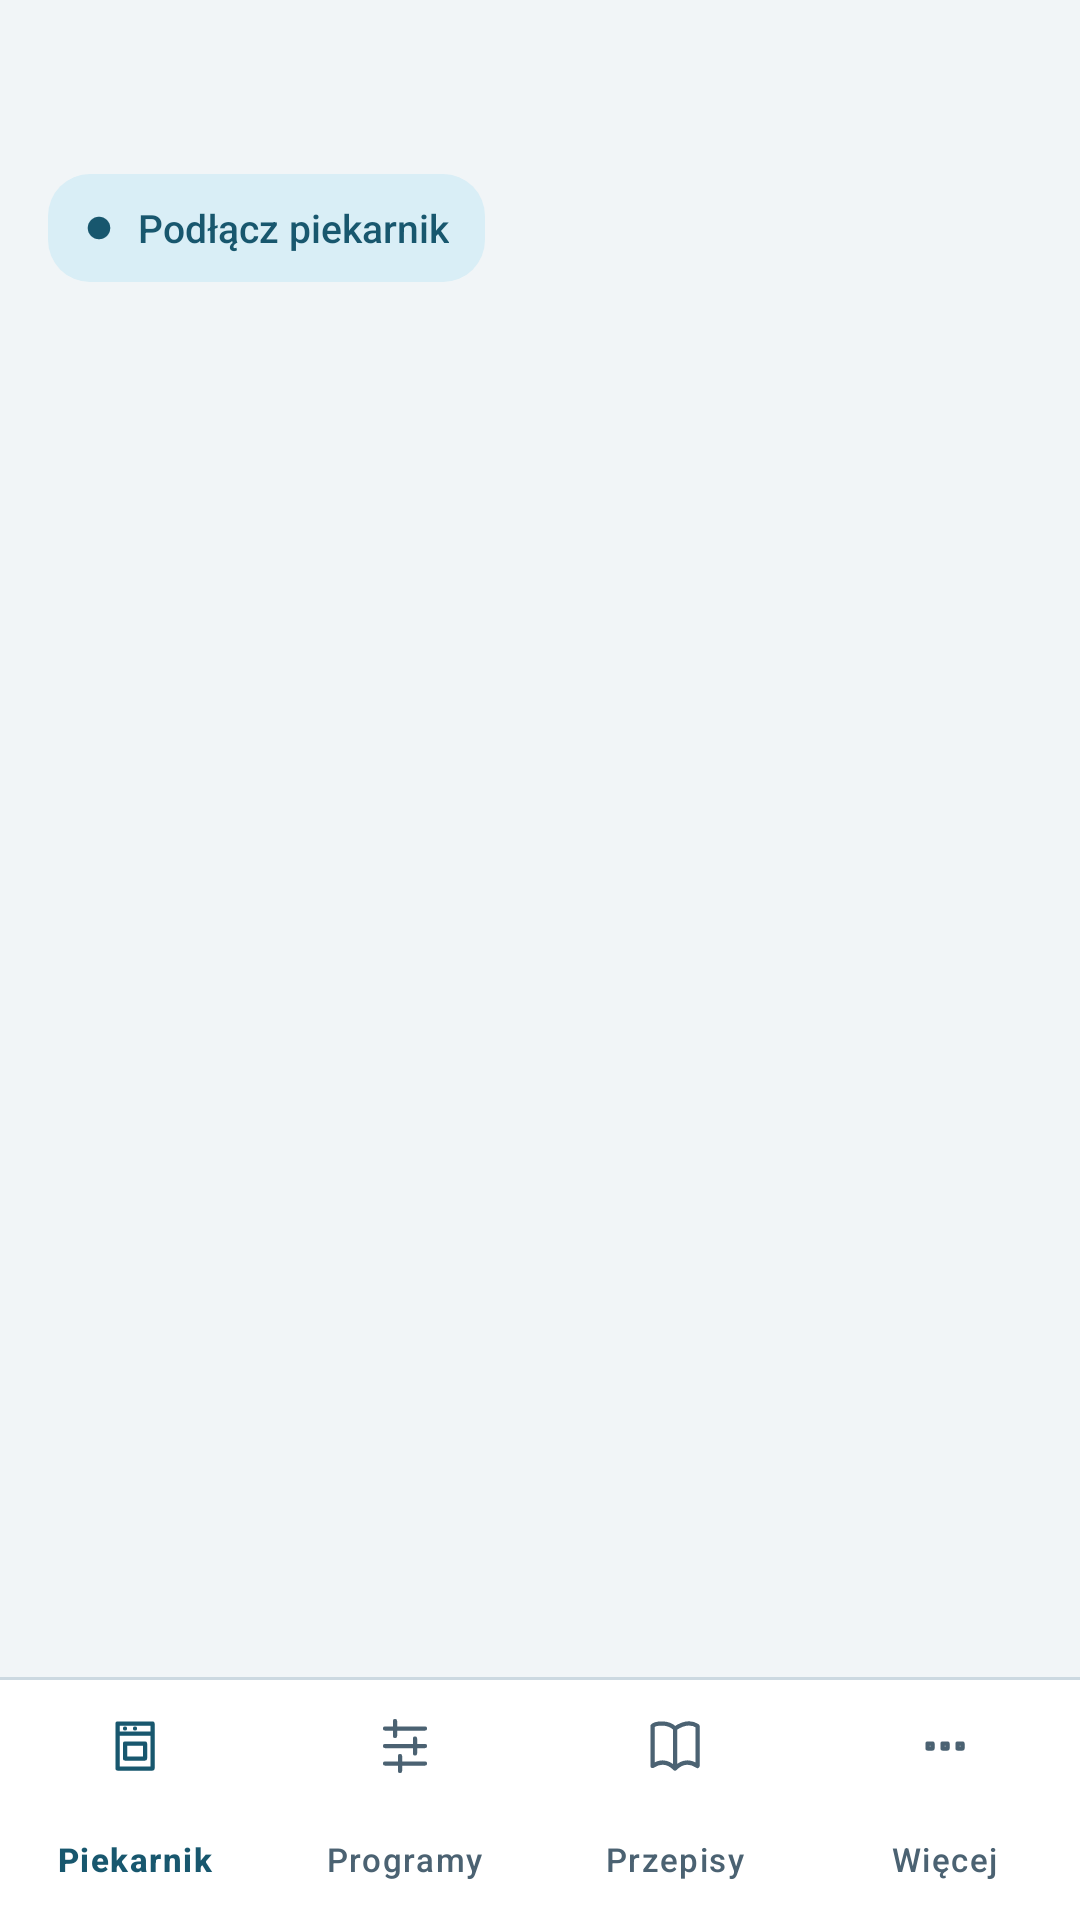

Reconstruct the res/layout file that produces this screen, plus the resources it refers to.
<!-- AndroidManifest.xml: application theme Theme.OpenOven -->
<!-- res/layout/activity_main.xml -->
<LinearLayout xmlns:android="http://schemas.android.com/apk/res/android"
    xmlns:app="http://schemas.android.com/apk/res-auto"
    android:layout_width="match_parent"
    android:layout_height="match_parent"
    android:orientation="vertical"
    android:fitsSystemWindows="true"
    android:background="@color/oven_background">

    <com.google.android.material.appbar.MaterialToolbar
        android:id="@+id/toolbar"
        android:layout_width="match_parent"
        android:layout_height="wrap_content"
        android:minHeight="52dp"
        android:background="@color/oven_background"
        app:contentInsetStart="20dp"
        app:navigationIconTint="@color/oven_text"
        app:titleTextAppearance="@style/TextAppearance.OpenOven.Toolbar"
        app:titleTextColor="@color/oven_text">
        <LinearLayout android:id="@+id/homeHeader" android:layout_width="match_parent"
            android:layout_height="wrap_content" android:orientation="horizontal"
            android:gravity="center_vertical" android:visibility="gone">
            <ImageView android:layout_width="32dp" android:layout_height="32dp"
                android:src="@drawable/openoven_logo"
                android:importantForAccessibility="no" />
            <LinearLayout android:layout_width="0dp" android:layout_height="wrap_content"
                android:layout_weight="1" android:layout_marginStart="9dp" android:orientation="vertical">
                <TextView android:layout_width="wrap_content" android:layout_height="wrap_content"
                    android:text="OPENOVEN" android:textSize="10sp" android:textStyle="bold"
                    android:letterSpacing="0.13" android:textColor="@color/oven_muted" />
                <TextView android:id="@+id/homeOvenName" android:layout_width="match_parent"
                    android:layout_height="wrap_content" android:textSize="16sp" android:textStyle="bold"
                    android:textColor="@color/oven_text" />
            </LinearLayout>
            <com.google.android.material.button.MaterialButton android:id="@+id/homeConnection"
                style="@style/Widget.Material3.Button.TextButton"
                android:layout_width="wrap_content" android:layout_height="wrap_content"
                android:minWidth="0dp" android:minHeight="48dp" android:paddingStart="5dp" android:paddingEnd="0dp"
                android:textSize="11sp" android:textAllCaps="false" android:letterSpacing="0"
                app:icon="@drawable/ic_status_dot" app:iconSize="6dp" app:iconPadding="5dp" />
        </LinearLayout>
    </com.google.android.material.appbar.MaterialToolbar>

    <TextView
        android:id="@+id/demoBanner"
        android:layout_width="match_parent"
        android:layout_height="wrap_content"
        android:background="@color/oven_demo"
        android:paddingStart="20dp"
        android:paddingEnd="20dp"
        android:paddingTop="6dp"
        android:paddingBottom="6dp"
        android:text="@string/demo_banner"
        android:textColor="@color/oven_on_demo"
        android:textSize="13sp"
        android:textStyle="bold"
        android:visibility="gone" />

    <com.google.android.material.button.MaterialButton
        android:id="@+id/connectionStatus"
        style="@style/Widget.OpenOven.ConnectionStatus"
        android:layout_width="wrap_content"
        android:layout_height="wrap_content"
        android:layout_marginStart="16dp"
        android:layout_marginEnd="16dp"
        android:text="@string/connect_oven" />

    <androidx.fragment.app.FragmentContainerView
        android:id="@+id/content"
        android:layout_width="match_parent"
        android:layout_height="0dp"
        android:layout_weight="1" />

    <View
        android:layout_width="match_parent"
        android:layout_height="1dp"
        android:background="@color/oven_border"
        android:importantForAccessibility="no" />

    <com.google.android.material.bottomnavigation.BottomNavigationView
        android:id="@+id/bottomNavigation"
        android:layout_width="match_parent"
        android:layout_height="wrap_content"
        android:background="@color/oven_surface"
        app:elevation="0dp"
        app:itemActiveIndicatorStyle="@style/Widget.OpenOven.NavigationIndicator"
        app:itemIconSize="20dp"
        app:itemTextAppearanceActive="@style/TextAppearance.OpenOven.Navigation"
        app:itemTextAppearanceInactive="@style/TextAppearance.OpenOven.Navigation"
        app:itemIconTint="@color/navigation_item"
        app:itemTextColor="@color/navigation_item"
        app:labelVisibilityMode="labeled"
        app:menu="@menu/main_navigation" />
</LinearLayout>
<!-- resources referenced by this layout -->
<resources>
  <color name="oven_background">#F1F5F7</color>
  <color name="oven_border">#CCD9E1</color>
  <color name="oven_demo">#F6E9C3</color>
  <color name="oven_muted">#4B6272</color>
  <color name="oven_on_demo">#594317</color>
  <color name="oven_surface">#FFFFFF</color>
  <color name="oven_text">#172B39</color>
  <!-- drawable ic_status_dot (drawable) -->
  <vector xmlns:android="http://schemas.android.com/apk/res/android"
      android:width="24dp" android:height="24dp"
      android:viewportWidth="24" android:viewportHeight="24" android:autoMirrored="true">
      <path android:fillColor="@color/oven_text" android:pathData="M12,3a9,9 0,1 0,0 18a9,9 0,1 0,0 -18" />
  </vector>
  <string name="connect_oven">Podłącz piekarnik</string>
  <string name="demo_banner">Demonstracja · dane z symulatora</string>
  <style name="TextAppearance.OpenOven.Navigation" parent="TextAppearance.Material3.LabelSmall">
          <item name="android:textSize">11sp</item>
          <item name="android:fontFamily">sans-serif</item>
      </style>
  <style name="TextAppearance.OpenOven.Toolbar" parent="TextAppearance.Material3.TitleMedium">
          <item name="android:fontFamily">sans-serif-medium</item>
          <item name="android:textSize">11sp</item>
          <item name="android:letterSpacing">0.13</item>
      </style>
  <style name="Widget.OpenOven.ConnectionStatus" parent="Widget.Material3.Button.TonalButton">
          <item name="android:gravity">start|center_vertical</item>
          <item name="android:minWidth">0dp</item>
          <item name="android:minHeight">48dp</item>
          <item name="android:textAllCaps">false</item>
          <item name="android:letterSpacing">0</item>
          <item name="android:textSize">13sp</item>
          <item name="android:paddingStart">12dp</item>
          <item name="android:paddingEnd">12dp</item>
          <item name="cornerRadius">14dp</item>
          <item name="android:insetTop">6dp</item>
          <item name="android:insetBottom">6dp</item>
          <item name="icon">@drawable/ic_status_dot</item>
          <item name="iconSize">10dp</item>
          <item name="iconGravity">start</item>
      </style>
  <style name="Widget.OpenOven.NavigationIndicator" parent="Widget.Material3.BottomNavigationView.ActiveIndicator">
          <item name="android:color">@color/oven_accent_soft</item>
      </style>
  <color name="oven_accent_soft">#D9EEF6</color>
  <color name="oven_accent">#18576E</color>
  <color name="oven_on_accent">#FFFFFF</color>
  <color name="oven_neutral">#E5EDF2</color>
  <color name="oven_input_border">#6B8392</color>
  <color name="oven_danger">#9E3141</color>
  <style name="ThemeOverlay.OpenOven.Dialog" parent="ThemeOverlay.Material3.MaterialAlertDialog">
          <item name="buttonBarPositiveButtonStyle">@style/Widget.OpenOven.DialogButton</item>
          <item name="buttonBarNegativeButtonStyle">@style/Widget.OpenOven.DialogButton</item>
          <item name="buttonBarNeutralButtonStyle">@style/Widget.OpenOven.DialogButton</item>
      </style>
  <style name="Widget.OpenOven.DialogButton" parent="Widget.Material3.Button.TextButton.Dialog">
          <item name="android:textAllCaps">false</item>
          <item name="android:letterSpacing">0</item>
          <item name="android:minHeight">48dp</item>
      </style>
</resources>
